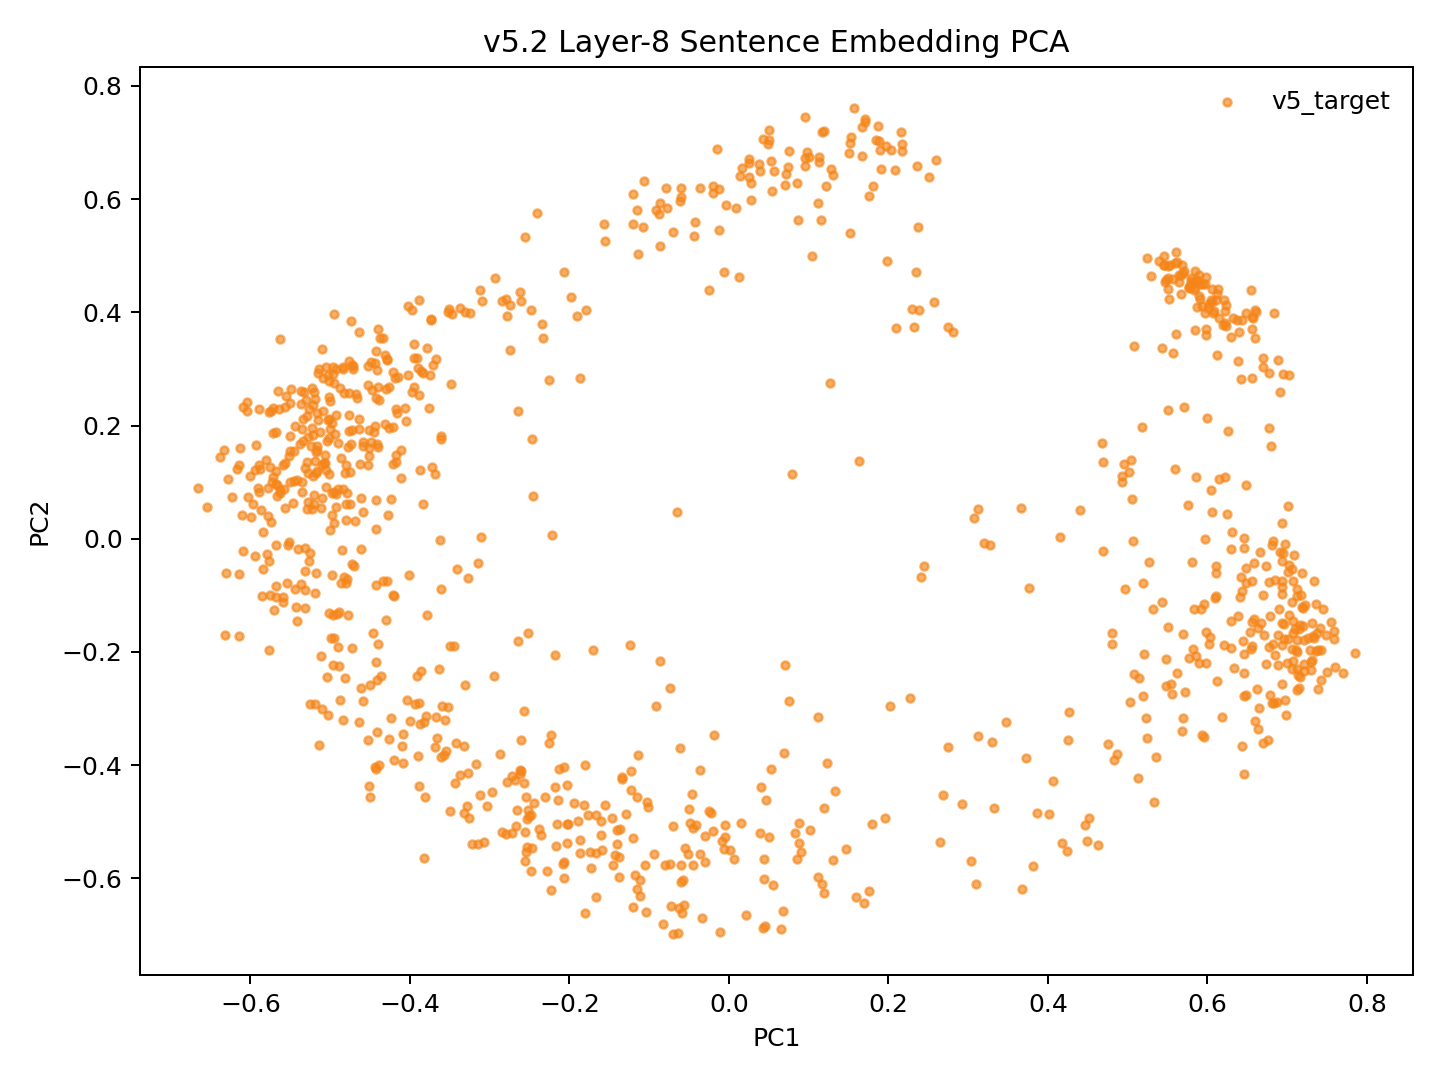

The file beside this chart, header and first rows:
model_key	point_id	language_script	group	x	y	text_preview
v52_fvt_conv5way_step15000	p0	dtp_Latn	v5_target	-0.1895	-0.4989	Songkuro ginayo lo?
v52_fvt_conv5way_step15000	p1	eng_Latn	v5_target	-0.5068	0.1471	How big will it be?
v52_fvt_conv5way_step15000	p2	dtp_Latn	v5_target	-0.1224	-0.4443	Langad-langadon ku diya!
v52_fvt_conv5way_step15000	p3	eng_Latn	v5_target	-0.3882	0.2534	My longing for you is killing me!
v52_fvt_conv5way_step15000	p4	dtp_Latn	v5_target	0.387	-0.4846	Tuminongkiad oku id solinaid piginawaan …
v52_fvt_conv5way_step15000	p5	eng_Latn	v5_target	-0.3945	0.2677	I recently broke up with my boyfriend of…
v52_fvt_conv5way_step15000	p6	dtp_Latn	v5_target	0.3675	-0.6191	Nokoilo' oku papapanau do korita lolobi …
v52_fvt_conv5way_step15000	p7	eng_Latn	v5_target	-0.3731	0.3882	I've been able to drive for more than tw…
v52_fvt_conv5way_step15000	p8	dtp_Latn	v5_target	-0.3599	-0.2954	Luminabus i Tom.
v52_fvt_conv5way_step15000	p9	eng_Latn	v5_target	-0.5592	-0.1121	Tom was out.
v52_fvt_conv5way_step15000	p10	dtp_Latn	v5_target	-0.167	-0.6333	Manu oku poposolon di Tom.
v52_fvt_conv5way_step15000	p11	eng_Latn	v5_target	-0.4755	0.1181	I want to make Tom jealous.
v52_fvt_conv5way_step15000	p12	dtp_Latn	v5_target	-0.1157	-0.6188	Orohian ko' do kumaau.
v52_fvt_conv5way_step15000	p13	eng_Latn	v5_target	-0.5778	0.03957	You like swimming.
v52_fvt_conv5way_step15000	p14	dtp_Latn	v5_target	-0.006291	-0.548	Au kou mangandad no sominggu?
v52_fvt_conv5way_step15000	p15	eng_Latn	v5_target	-0.3864	0.2963	Couldn't you have just waited a week?
v52_fvt_conv5way_step15000	p16	dtp_Latn	v5_target	-0.03562	-0.557	Osonong tomod ura tinan nu mantad doho.
v52_fvt_conv5way_step15000	p17	eng_Latn	v5_target	-0.4769	0.3135	You're in better shape than I am.
v52_fvt_conv5way_step15000	p18	dtp_Latn	v5_target	-0.1608	-0.4992	Mamadil oku kama dau.
v52_fvt_conv5way_step15000	p19	eng_Latn	v5_target	-0.5067	0.1345	I'm gonna shoot him.
v52_fvt_conv5way_step15000	p20	dtp_Latn	v5_target	0.1759	-0.6226	Nokoumbal kou nokorongou diti tangon no?
v52_fvt_conv5way_step15000	p21	eng_Latn	v5_target	-0.4515	0.1926	Have you heard this story already?
v52_fvt_conv5way_step15000	p22	dtp_Latn	v5_target	0.1163	-0.6094	Obuli ko' daa lumisok kaka ri?
v52_fvt_conv5way_step15000	p23	eng_Latn	v5_target	-0.5241	0.1638	Can you keep a secret?
v52_fvt_conv5way_step15000	p24	dtp_Latn	v5_target	0.2645	-0.5352	Apagon gatang ilo piano nga lobi apagon …
v52_fvt_conv5way_step15000	p25	eng_Latn	v5_target	-0.373	0.387	A piano is expensive, but a car is more …
v52_fvt_conv5way_step15000	p26	dtp_Latn	v5_target	-0.02049	-0.5171	Minsingilo' ko' nangku boros Inggilis?
v52_fvt_conv5way_step15000	p27	eng_Latn	v5_target	-0.4747	0.06103	Do you study English?
v52_fvt_conv5way_step15000	p28	dtp_Latn	v5_target	0.08757	-0.5378	Milo' oku daa mokianu kamus nu?
v52_fvt_conv5way_step15000	p29	eng_Latn	v5_target	-0.5007	0.01503	May I borrow your dictionary?
v52_fvt_conv5way_step15000	p30	dtp_Latn	v5_target	0.0558	-0.6116	Otopot toi maso id jam nu?
v52_fvt_conv5way_step15000	p31	eng_Latn	v5_target	-0.5567	0.05467	Is your watch correct?
v52_fvt_conv5way_step15000	p32	dtp_Latn	v5_target	0.4178	-0.5379	Tinantu i pososoriuk nopo tumau sompomog…
v52_fvt_conv5way_step15000	p33	eng_Latn	v5_target	-0.2787	0.3926	Some scientists predict that the world o…
v52_fvt_conv5way_step15000	p34	dtp_Latn	v5_target	-0.166	-0.4875	Manu ko' do apol?
v52_fvt_conv5way_step15000	p35	eng_Latn	v5_target	-0.5418	0.1039	Do you like apples?
v52_fvt_conv5way_step15000	p36	dtp_Latn	v5_target	-0.2531	-0.4952	Mada oku dii.
v52_fvt_conv5way_step15000	p37	eng_Latn	v5_target	-0.463	0.1312	I don't think so.
v52_fvt_conv5way_step15000	p38	dtp_Latn	v5_target	-0.307	-0.5351	Olumis ilo wotik.
v52_fvt_conv5way_step15000	p39	eng_Latn	v5_target	-0.5518	0.147	That's a pretty colour.
v52_fvt_conv5way_step15000	p40	dtp_Latn	v5_target	0.0652	-0.6899	Au oku nokoilo nunu o taakan ku kosodop.
v52_fvt_conv5way_step15000	p41	eng_Latn	v5_target	-0.4263	0.2683	I can't remember what I ate last night.
v52_fvt_conv5way_step15000	p42	dtp_Latn	v5_target	0.0878	-0.5028	Nokoumbal ko' minoi hilo'd Paris di gulu…
v52_fvt_conv5way_step15000	p43	eng_Latn	v5_target	-0.4052	0.2077	Have you ever been to Paris?
v52_fvt_conv5way_step15000	p44	dtp_Latn	v5_target	0.02148	-0.6653	Kikaraja isido dot oruhai sabaagi do man…
v52_fvt_conv5way_step15000	p45	eng_Latn	v5_target	-0.3615	0.1755	She got a part-time job as a typist.
v52_fvt_conv5way_step15000	p46	dtp_Latn	v5_target	0.3321	-0.475	Manahak nopo do tunturu tokoro nga onuan…
v52_fvt_conv5way_step15000	p47	eng_Latn	v5_target	-0.2933	0.4605	Give someone the little finger, and he w…
v52_fvt_conv5way_step15000	p48	dtp_Latn	v5_target	-0.2473	-0.5473	Muhot oku diya po toruhai kio.
v52_fvt_conv5way_step15000	p49	eng_Latn	v5_target	-0.4402	0.2677	I want to ask you one last favor.
v52_fvt_conv5way_step15000	p50	dtp_Latn	v5_target	0.1018	-0.5155	Ih singa nopo nga wowoyoon hiri'd gowuto…
v52_fvt_conv5way_step15000	p51	eng_Latn	v5_target	-0.3749	0.2896	The lion is the king of the jungle.
v52_fvt_conv5way_step15000	p52	dtp_Latn	v5_target	-0.2715	-0.52	Au tagal tikit.
v52_fvt_conv5way_step15000	p53	eng_Latn	v5_target	-0.5279	0.06406	No tickets are needed.
v52_fvt_conv5way_step15000	p54	dtp_Latn	v5_target	-0.1042	-0.6599	Au tagal yahai ponongkiboros diolo.
v52_fvt_conv5way_step15000	p55	eng_Latn	v5_target	-0.4724	0.3068	We don't need to talk to them.
v52_fvt_conv5way_step15000	p56	dtp_Latn	v5_target	-0.1727	-0.5817	Nunu binoli nu?
v52_fvt_conv5way_step15000	p57	eng_Latn	v5_target	-0.4839	0.08832	What did you buy?
v52_fvt_conv5way_step15000	p58	dtp_Latn	v5_target	-0.2285	-0.5874	Obulou ilo tawan.
v52_fvt_conv5way_step15000	p59	eng_Latn	v5_target	-0.5998	0.03767	The sky is blue.
... 987 more rows
